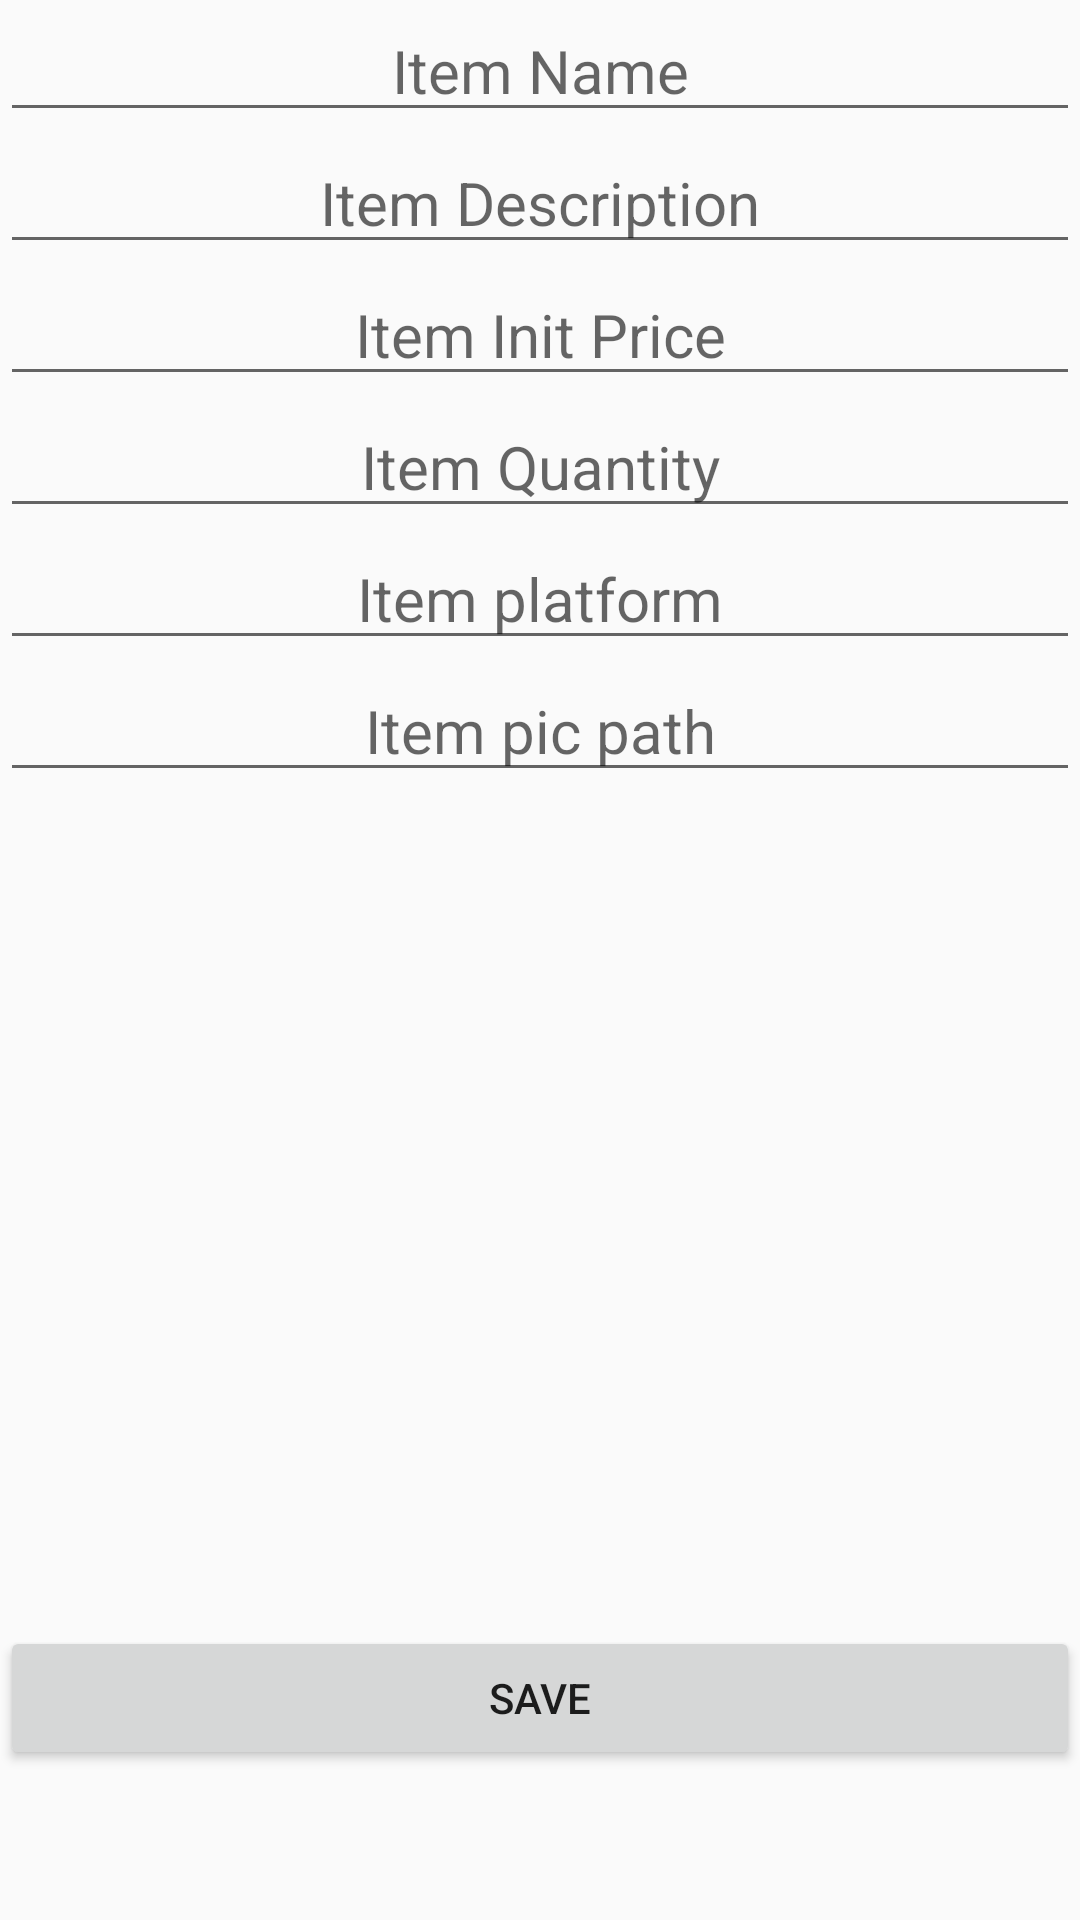

Android layout source for this screen:
<!-- AndroidManifest.xml: application theme AppTheme -->
<!-- res/layout/fragment_add_item.xml -->
<?xml version="1.0" encoding="utf-8"?>
<androidx.constraintlayout.widget.ConstraintLayout xmlns:android="http://schemas.android.com/apk/res/android"
    xmlns:app="http://schemas.android.com/apk/res-auto"
    xmlns:tools="http://schemas.android.com/tools"
    android:layout_width="match_parent"
    android:layout_height="match_parent"
    tools:context=".ui.addItem.AddItemFragment">

    <EditText
        android:id="@+id/itemName"
        android:layout_width="match_parent"
        android:layout_height="wrap_content"
        android:gravity="center_horizontal"
        android:hint="Item Name"
        android:textAlignment="center"
        android:textSize="20sp"
        app:layout_constraintTop_toTopOf="parent"
        tools:layout_editor_absoluteX="8dp" />

    <EditText
        android:id="@+id/itemDesc"
        android:layout_width="match_parent"
        android:layout_height="wrap_content"
        android:gravity="center_horizontal"
        android:hint="Item Description"
        android:textAlignment="center"
        android:textSize="20sp"
        app:layout_constraintTop_toBottomOf="@+id/itemName" />

    <EditText
        android:id="@+id/itemInitPrice"
        android:layout_width="match_parent"
        android:layout_height="wrap_content"
        android:gravity="center_horizontal"
        android:hint="Item Init Price"
        android:textAlignment="center"
        android:textSize="20sp"
        app:layout_constraintTop_toBottomOf="@+id/itemDesc" />

    <EditText
        android:id="@+id/itemQuantity"
        android:layout_width="match_parent"
        android:layout_height="wrap_content"
        android:gravity="center_horizontal"
        android:hint="Item Quantity"
        android:textAlignment="center"
        android:textSize="20sp"
        app:layout_constraintTop_toBottomOf="@+id/itemInitPrice" />

    <EditText
        android:id="@+id/itemPlatform"
        android:layout_width="match_parent"
        android:layout_height="wrap_content"
        android:hint="Item platform"
        android:textSize="20sp"
        app:layout_constraintTop_toBottomOf="@+id/itemQuantity"
        android:gravity="center_horizontal" />

    <EditText
        android:id="@+id/itemPicpath"
        android:layout_width="match_parent"
        android:layout_height="wrap_content"
        android:gravity="center_horizontal"
        android:hint="Item pic path"
        android:textAlignment="center"
        android:textSize="20sp"
        app:layout_constraintTop_toBottomOf="@+id/itemPlatform" />

    <Button
        android:id="@+id/saveButton"
        android:layout_width="match_parent"
        android:layout_height="wrap_content"
        app:layout_constraintBottom_toBottomOf="parent"
        android:layout_marginBottom="50dp"
        android:text="SAVE"/>
</androidx.constraintlayout.widget.ConstraintLayout>
<!-- resources referenced by this layout -->
<resources>
  <style name="AppTheme" parent="Theme.AppCompat.Light.DarkActionBar">
          
          <item name="colorPrimary">@color/colorPrimary</item>
          <item name="colorPrimaryDark">@color/colorPrimaryDark</item>
          <item name="colorAccent">@color/colorAccent</item>
  
      </style>
  <color name="colorPrimary">#4A6572</color>
  <color name="colorPrimaryDark">#344955</color>
  <color name="colorAccent">#F9AA33</color>
</resources>
